pico-8 play session: no input (idle), after a click and taps of 🅾, ❎, 🅾+❎, 🅾 in the second before t = 0

[t = 1 s] idle ~1s (no d-pad/buttons)
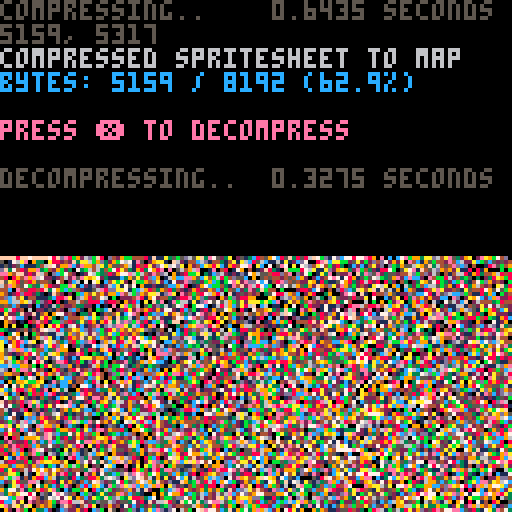

pico-8 cartridge
version 38
__lua__
-- px9 data compression v9
-- by zep & co.
--
-- changelog:
--
-- v9:
--  @pancelor
--  ★ redo bitstream order
--  234 tokens (but ~4% slower)
--
-- v8:
--  @pancelor
--  ★ smaller vlist initialization
--  241 tokens
--
-- v7:
--  smaller vlist_val by @felice
--  7b -> 254 tokens (fastest)
--  7a -> 247 tokens (smallest)
--
-- v6:
--  smaller vlist_val by @p01
--  -> 258 tokens
--
-- v5:
--  fixed bug found by @icegoat
--  262 tokens (the bug was caused by otherwise redundant code!)
--
-- v4:
--  @catatafish
--  ★ smaller decomp
--
--  @felice
--  ★ fix bit flush at end
--  ★ use 0.2.0 functionality
--  ★ even smaller decomp
--  ★ some code simpler/cleaner
--  ★ hey look, a changelog!
--
-- v3:
--  @felice
--  ★ smaller decomp
--
-- v2:
--  @zep
--  ★ original release
--
--[[

	features:
	★ 273 token decompress
	★ handles any bit size data
	★ no manual tuning required
	★ decent compression ratios


	██▒ how to use ▒██

	1. compress your data

		px9_comp(source_x, source_y,
			width, height,
			destination_memory_addr,
			read_function)
				
		e.g. to compress the whole
		spritesheet to the map:
		
		px9_comp(0,0,128,128,
			0x2000, sget)

	…………………………………
	2. decompress
	
		px9_decomp(dest_x, dest_y,
			source_memory_addr,
			read_function,
			write_function)

		e.g. to decompress from map
		memory space back to the
		screen:
		
		px9_decomp(0,0,0x2000,
			pget,pset)

		…………………………………

		(see example below)

		note: only the decompress
		code (tab 1) is needed in
		your release cart after
		storing compressed data.
		
]]

function _init()

	-- test: compress from
	-- spritesheet to map, and
	-- then decomp back to screen

	cls()
	print("compressing..",5)
	flip()

	w=128 h=128
	raw_size=(w*h+1)\2 -- bytes

	ctime=stat(1)

	-- compress spritesheet to map
	-- area (0x2000) and save cart

	clen = px9_comp(
		0,0,
		w,h,
		0x2000,
		sget)

	ctime=stat(1)-ctime

	--cstore() -- save to cart

	-- show compression stats
	print("                 "..(ctime/30).." seconds",0,0)
	print("")
	print("compressed spritesheet to map",6)
	ratio=tostr(clen/raw_size*100)
	print("bytes: "
		..clen.." / "..raw_size
		.." ("..sub(ratio,1,4).."%)"
		,12)
	print("")
	print("press ❎ to decompress",14)

	memcpy(0x7000,0x2000,0x1000)

	-- wait for user
	repeat until (btn(❎) or true)

	print("")
	print("decompressing..",5)
	flip()

	-- save stats screen
	local cx,cy=cursor()
	local sdata={}
	for a=0x6000,0x7ffc do
		sdata[a]=peek4(a)
	end

	dtime=stat(1)

	-- decompress data from map
	-- (0x2000) to screen

	px9_decomp(0,0,0x2000,pget,pset)

	dtime=stat(1)-dtime

	-- wait for user
	repeat until (btn(❎) or true)

	-- restore stats screen
	for a,v in pairs(sdata) do
		poke4(a,v)
	end

	-- add decompression stats
	print("                 "..(dtime/30).." seconds",cx,cy-6,5)
	print("")

end

-->8
-- px9 decompress

-- x0,y0 where to draw to
-- src   compressed data address
-- vget  read function (x,y)
-- vset  write function (x,y,v)

function
	px9_decomp(x0,y0,src,vget,vset)

	local function vlist_val(l, val)
		-- find position and move
		-- to head of the list

--[ 2-3x faster than block below
		local v,i=l[1],1
		while v!=val do
			i+=1
			v,l[i]=l[i],v
		end
		l[1]=val
--]]

--[[ 7 tokens smaller than above
		for i,v in ipairs(l) do
			if v==val then
				add(l,deli(l,i),1)
				return
			end
		end
--]]
	end

	-- bit cache is between 8 and
	-- 15 bits long with the next
	-- bits in these positions:
	--   0b0000.12345678...
	-- (1 is the next bit in the
	--   stream, 2 is the next bit
	--   after that, etc.
	--  0 is a literal zero)
	local cache,cache_bits=0,0
	function getval(bits)
		if cache_bits<8 then
			-- cache next 8 bits
			cache_bits+=8
			cache+=@src>>cache_bits
			src+=1
		end

		-- shift requested bits up
		-- into the integer slots
		cache<<=bits
		local val=cache&0xffff
		-- remove the integer bits
		cache^^=val
		cache_bits-=bits
		return val
	end

	-- get number plus n
	function gnp(n)
		local bits=0
		repeat
			bits+=1
			local vv=getval(bits)
			n+=vv
		until vv<(1<<bits)-1
		return n
	end

	-- header

	local
		w,h_1,      -- w,h-1
		eb,el,pr,
		x,y,
		splen,
		predict
		=
		gnp"1",gnp"0",
		gnp"1",{},{},
		0,0,
		0
		--,nil

	for i=1,gnp"1" do
		add(el,getval(eb))
	end
	for y=y0,y0+h_1 do
		for x=x0,x0+w-1 do
			splen-=1

			if(splen<1) then
				splen,predict=gnp"1",not predict
			end

			local a=y>y0 and vget(x,y-1) or 0

			-- create vlist if needed
			local l=pr[a] or {unpack(el)}
			pr[a]=l

			-- grab index from stream
			-- iff predicted, always 1

			local v=l[predict and 1 or gnp"2"]

			-- update predictions
			vlist_val(l, v)
			vlist_val(el, v)

			-- set
			vset(x,y,v)
		end
	end
end

-->8
-- px9 compress

-- x0,y0 where to read from
-- w,h   image width,height
-- dest  address to store
-- vget  read function (x,y)

function
	px9_comp(x0,y0,w,h,dest,vget)
	local mytable = {}
	local dest0=dest
	local bit=1
	local byte=0

	local function vlist_val(l, val)
		-- find position and move
		-- to head of the list

--[ 2-3x faster than block below
		local v,i=l[1],1
		while v!=val do
			i+=1
			v,l[i]=l[i],v
		end
		l[1]=val
		return i
--]]

--[[ 8 tokens smaller than above
		for i,v in ipairs(l) do
			if v==val then
				add(l,deli(l,i),1)
				return i
			end
		end
--]]
	end

	local cache,cache_bits=0,0
	function putbit(bval)
	 cache=cache<<1|bval
	 cache_bits+=1
		if cache_bits==8 then
			mytable[dest] = cache
			poke(dest,cache)
			dest+=1
			cache,cache_bits=0,0
		end
	end

	function putval(val, bits)
		for i=bits-1,0,-1 do
			putbit(val>>i&1)
		end
	end

	function putnum(val)
		local bits = 0
		repeat
			bits += 1
			local mx=(1<<bits)-1
			local vv=min(val,mx)
			putval(vv,bits)
			val -= vv
		until vv<mx
	end


	-- first_used

	local el={}
	local found={}
	local highest=0
	for y=y0,y0+h-1 do
		for x=x0,x0+w-1 do
			c=vget(x,y)
			if not found[c] then
				found[c]=true
				add(el,c)
				highest=max(highest,c)
			end
		end
	end

	-- header

	local bits=1
	while highest >= 1<<bits do
		bits+=1
	end

	putnum(w-1)
	putnum(h-1)
	putnum(bits-1)
	putnum(#el-1)
	for i=1,#el do
		putval(el[i],bits)
	end


	-- data

	local pr={} -- predictions

	local dat={}

	for y=y0,y0+h-1 do
		for x=x0,x0+w-1 do
			local v=vget(x,y)

			local a=y>y0 and vget(x,y-1) or 0

			-- create vlist if needed
			local l=pr[a] or {unpack(el)}
			pr[a]=l

			-- add to vlist
			add(dat,vlist_val(l,v))
			
			-- and to running list
			vlist_val(el, v)
		end
	end

	-- write
	-- store bit-0 as runtime len
	-- start of each run

	local nopredict
	local pos=1

	while pos <= #dat do
		-- count length
		local pos0=pos

		if nopredict then
			while dat[pos]!=1 and pos<=#dat do
				pos+=1
			end
		else
			while dat[pos]==1 and pos<=#dat do
				pos+=1
			end
		end

		local splen = pos-pos0
		putnum(splen-1)

		if nopredict then
			-- values will all be >= 2
			while pos0 < pos do
				putnum(dat[pos0]-2)
				pos0+=1
			end
		end

		nopredict=not nopredict
	end

	if cache_bits>0 then
		-- flush
		mytable[dest] = cache<<8-cache_bits
		poke(dest,cache<<8-cache_bits)
		dest+=1
	end

	local str = ''
	for i = dest0, dest do
		-- str ..= (chr(mytable[i]))
		str ..= chr(peek(i))
	end
	str = escape_binary_str(str)
	print('' .. dest-dest0 .. ', ' .. #str) -- .. dest0 .. ', ' .. dest .. ', ' .. str)
	printh(str, 'output.bin')
	printh(str, '@clip')
	return dest-dest0
end

function byte_to_hex(byte)
	local hi = ({
		[0]='0',
		[1]='1',
		[2]='2',
		[3]='3',
		[4]='4',
		[5]='5',
		[6]='6',
		[7]='7',
		[8]='8',
		[9]='9',
		[10]='a',
		[11]='b',
		[12]='c',
		[13]='d',
		[14]='e',
		[15]='f'
	})[byte\16]
	local lo = ({
		[0]='0',
		[1]='1',
		[2]='2',
		[3]='3',
		[4]='4',
		[5]='5',
		[6]='6',
		[7]='7',
		[8]='8',
		[9]='9',
		[10]='a',
		[11]='b',
		[12]='c',
		[13]='d',
		[14]='e',
		[15]='f'
	})[byte%16]
	return '\\x' .. hi .. lo
end

function escape_binary_str(s)
 local out=""
 for i=1,#s do
  local c  = sub(s,i,i)
  local nc = ord(s,i+1)
  local pr = (nc and nc>=48 and nc<=57) and "00" or ""
  local v=c
  if(c=="\"") v="\\\""
  if(c=="\\") v="\\\\"
  if(ord(c)==0) v="\\"..pr.."0"
  if(ord(c)==10) v="\\n"
  if(ord(c)==13) v="\\r"
  if(ord(c)==9) v="\\t"
  	-- v = byte_to_hex(ord(c))
  out..= v
 end
 return out
end
-- 40% - 50%
-- 14 images per cart...
-- dw = 8 images per cart...
__gfx__
d36cdcddcddcdcddcd3dc53dc53d3dcdd7c3d3d353d3d3d3dcd66cdc666677777777676777777777777777777677777677777777777777777777777777735b77
3cd6bdcbdcb6c6bcdbcd3cd3dcd3c3d33663d3d3dc1d3d3c3d6666c6c6c6666777777677777776767677777766777766777677777777777777777777777db677
d33c66cdbdcdbdcdbdc3d3dc33cd3d3d336cdc3c3d3c3cddc6c66666b66c6667776767667776777777777677667777667766777777777777777777777773bd77
dcd3c6dcdcbdcd3dcd3dd3d3dd3d3d3c5cd6cdcd3d3dd3cd666667666c6666676777767776777677777766776c777766777677777777777777777777777dbb77
3d3d3c66cdcdbdc3d3d3c3d3c3d3d3d3d33d6cb6c3d3cddc6c6666767666667677777777776777777777667776777766776677777777777777777766776bd677
dc3cd3cb6b6cdcbdc3cd3cd3d3d3c3d3c5c366cd6c3d3c6b66666676666667677777767767767777777766776c77776677667777777777776b6777db777dbb77
3cddbddc66c6bdcd3d3dcd3c5c3d3dc53d3d366cd66c6dc6c6c6c6667767667677677777767776776777667766777766776c7777777777773377776b7773b677
6c6c6cbdc6676cdbcdcbd3d3d3d3d3d3cd3cdc66bc6666666c666c6c6676766767777677776777777777c677667777667766777777777777db6777d6777dbd77
cdb6c66c6667776cdbdcdc3dc3dcdc3cd3cd33c6cd6c666666cb6c66667666767676777677767777777766776c6d66cb6666777776777777b37777b6776b5b77
dcdcbcdcbc677766c6cdbdc3dc3dcbdcdc6c6cb66cb66666766c6c6c666666666767777776777677767766d36333d66dd666777777777777db67776b777db677
cbdcddb6c6c6677766c6cdb63dcb6cd6c6bcbddc66cc666666c6c6b6c66c666c76776767777677767777c3353d5b666bdb6c677777777777db6777d6776bdb77
dcbdcbc66cbcc676666c6cdccbdcdcbc6b6cdcbdc66bc66c666666c6bc66c6666676777676767777776d3553d535d665d6b6b777777677773b7777b6777dbd77
cdc6b6c3c6666c7777766cb6cdcdbdcdbcdcb6cdb666c6c66cc6c66c6c666c6c666766777677677777c353553553ddbdbdd6d77777777777db67776b776bb666
dbcdccd6bccbc667777766c6bcbcdcb6cdcdcdbcdc66cb6c66c6b6c6c66c6666666677676767767777d3553555dbdfd36b66b777777777773b7777d6777dbb6d
c6cb6bcc6cd6cc6c7777776c6c6dc6cdbcb6bcdcbcc67c6cbcb6c6c6b666c6c6c767677676767776763535535355d663ddd6667777777777db67776b7773db75
c6c6c6cbcbc6b6c6677777666cbcbcbc6cdcdc6b6dbc76c666c6cb666c66c6c66667667667666767763553535d33666ba36b667777777777db7777b6777bdb7d
6bc6cb6c66ccc6bcc6777777666c66cdcb6cb6ccc6c6c66c6cb6c6cc66c66c66c76676776666677776353555d355b665dbf6b677777777773b677ddd776dbd6d
c66c6c66c6c6bc6c6c66777666c6cb6c6c6c6cb6bc6bc66666c6cb6cb6c6c6c6666666666666767676355313dd35666b5d66667777777777dbd673b6777bdbfd
6c66c66c6c666c6c6cc7677766666c6c6b6cb66c6c6c6b76cc666c66c66c666c6c6666766676767776353553db53d665bd66b67777777777b5b77d5d776dbd6d
66c666c666c6c666c66c77777777776666c66c66c6bc6cc766c66cc6c6c66c66c666c7667667676666355355d555bf635d6b667777777777dbd763db777bbbfd
6666c766c6666c6c66c666677766c76666766c6c6666c666666c666c66c6c66c66c666666666666676353513d5356665b5f6b77777777777b53773d6777ddb75
c6c66c6c6c6c6666666c6c66777766c666666766c6c66c6c6666c666c6666c666666c66c7666666666355535db53d66b5d66d67777777777dbd773db776bbd6d
66c6c66666c66c66c666666c67776666c66666676676c66c6c6c6c6c66c6c666c666666666c76666763535156555b7655bf6b67777777777b3d673d6777dbd65
6c766c6c6c7c66c76c6c66c76c7777c666676c666667766666666666c66666c7666666666676666666353553d353666b5d66667777777777db5775367763bb6d
66c666666666666c66cd6666666677766666666c66c6c66c7666c6c666c6c6666c66c6666666667676355353d55556653d6b667777777777b5b763dd7765ddd5
66666c66c66c6c7666cb66c66666777666666666666666666c7676666666676c7666766666666766763535555353d6b55bfdb67777777777d3d773db7765bbd5
666666666666666c66dd3c666666676776c6676666c7c6c66666666666666677666666666676766766351535d355b665bd66667777777777b3d673d677d5bdd5
766666666666666766cbdb666666777677766666c76676666c66666666667666666666667666676776353513d535d6bd556b667777777777dbd7653555d5bb53
766767666666666666dd6b6c766677766676c76776666c6667666666666666767676676667677677763553553553565db566b67777777777b3ddb51355d3d531
766676666666666666cbd6b676677776666776676766666666666677666676676767667767676767763535155355b65d5556d67777777777d335110553d5b530
7777677767666666666b6b6c7677777666777667676666c66666666676676767667676676767677776351313553556b5bdb6b77777777777b550351515551350
777777677777777776cdbdb67766777676667767777766666666767767676767676767767777776766355515535356d5bdfd667777777777d351503551d35305
77767777776777676b6b6d6c77c667776767677666766c66c666776777767776777677777676776666531353d555d6db5d6b6677777777773030305055d55301
77677677677777776cbdbdb6776b667676767676776766666c666677767776777677767677777766c6355515db53bd655bfdb677777777775355050315530510
7776776776766767cd6ddd6b776cdc7767676767677666c666c6677777777777777777777777776666535353d535d6b55d666677777777763510305155551350
76776776776776776bb6bdb677cb6b66776776777676c666b66b7676777677777777777777777766663535155553da65bd6bd677777776763535050505d31030
77777777677767776ddbdd6c776d6cb66777777677766666c666667777777767776777777777776666355535db55d6d35df6bf77777776765105031355d53505
7776776777677767cb6d3db6776b6d636677767777766c66b6c6667776776777777777777777776667353535d535b6db5b6d667777777676335030515d355030
77777777777777776dbddb6b776c66d6c6777777777c66b666b66677777777776777776777777766c7535513db55d6655dfb6677777776763053050555553050
7777777767777777cb63d6b6776db6b6667777777776666c66c666777777777777776c67777777666635153565536b635b7d667777777666bd55d56ddd351305
77777777777777776dd5bd6b77666d6b667777777766c6666b6b767777777777777666677777776c67535535d353d6d53dfb66777776c6bdddbd667776510530
7777777777777777bdbddb66776bcb6dc7777777776c6b6c66c666777777777777c6b6677777776666353535535555b5556db77777d353553553d6777d315011
7777777777777777d65db6bd676666d6b77777777766666b6b6b766c67777777766c6c677777776b7653553b6535b6d5bd66d67777353513035567777d503503
7777667777777776cbd5db6b776cd6b6d7777777776c6b66c6b66c666667777776b66b777777776666353555d535d6a35d6b66777d311505105367777d350350
7776667677777777dd3db6dc776db6dd667777777666c6c66b6c66b666667777766666677777776c663515335355b5d35b65667763515030535567776d150530
6766676677777776b65db6b66766666bc677777776c6b66b6b6b6b66c666777776cb6c677777776666353535553555b555db66777d303505003567776d535350
6676667677777777d3db636b776b6b66d67777776c666b6cb6d6c6666666777776666b777777776b76535533d355ddd53d6db77765350530355377776d350301
6666667677777776c5ddb6b6676cd6db66777776666b6c6b6b6b6b6b6666767676c6b676777777666d35353555b5b6bd5bfd667765150305015567776d553501
6c66667667777766b5bddb6b77666d66d6676776c6c66b6ddb6bdd66c666676766b666666777766bdd353535b555d5b55d6bdf7763530515031577776d350530
6666666677676766d5db6db6676db6b6b666667666b66b6b6db6bdb6b666666676666b7666777666dd554b55d535bd653d6db77765105030505377776d535030
db66c67666c666663db6b6db776666dd66666766c666b6d6b6bddb6b66c6667666b66666dd6cd666d36dfd33d355ff65356b667663530530315d677763553051
666b666666666c663ddbdb6d666bdc6b6c6666666b6b6bdbdddd6db6cbf66666666c6b76336d3d666d666b55b55d66b55bfddf6765153050503577677d503530
db6666666c66b66d5bddddbb76666b6dd6b6666c666c6ddd35dbddbd66666666666b666d3dd6bd3b7676355dd55b66b55d6b667763505035035d677763535050
666666666666666bddb6b6d6666b66d6b6666666b6b66666d35dddb6b66b766666666b6d533d5515f76dbd6b5b5d66635bfdd66765030501503577776d505301
db66b6b66b666b6d5dbdbdbb6b6dddb6d6b66666b6ddb6666b5dda366666666666b66773555535356763d555d55b6b635d6b66f763513503055d677765353050
66d6dd66666b7663dbd6b6db666d66ddb666666c6353dd66bd6dddbbdb66666663d667653355355367635b5bdb55b6b55bfdb67665305030503d67776d535305
ddb6dbd6b66666bdddbddb6b6db6bdb6d66b666bd53d563dbd776bdddbdb6666dbd366c5153d503567635555555b66635d63dddd350503503153777763511531
666666666c666665bddbdb6db66d66ddb6d66666b5535d5bd5775dbdddb66666d53d66b513553503f665355db55dbb653565d5bd55315050505d777765135301
db6b766b6bdb6b66d6b6b6b666bddb6d6d6b66663535dbd5bd77355b55db6666bd35b6651535535b77635d355b536b55356b5555351313050353777763053051
d3d666b6ddb6b66b6b6666db6b66dddbd6b766663553dd555d77d35d35db6666d55dddd350553515676355535d53bab55bf5553d53150503053d776765105350
ddb666d66db66b6d365d66b6d66b6d6db666d66635353653bd77355bd3db66d6b535b6b55355535367635b555b5dbdd355635d5555030350505d677763035030
3ddd66b6bd6b6bddbdbd666b6bd6db6ddd6b666d3555d5b55d77d35555b6da66535ddd650535350567635555b5555b55356515d3d31505031353777765153505
dbd666d6ddb6d66ddddb66bddddb6dab6a3ddbf63535365535773553d55b6366353535d3535553536763535555335535356353d551105305015d777761030530
5dbd66b66db66666bbdd66ddbdd6dddd366d6ddb5513dd535d775355b5dbddd3555d53d53153513566635515355353515563555d35130503503d777763053501
d5d666d6bddb666d6ddb66b6dbdbdbdddd35bd6d53553d553d775535535a3d5d353535d35155350567655513535305350565553d53150310155d677765053031
3dbd6b66ddb6666bd6bd665bddd646db6d55d3dd3d355db535773515d35b6535535d535515355353676353505135305353d535d155035050303d777763053550
dbdd66d6bdbd66656dd366b6dbd6f6f7f635353d5d53dd553d77d3535bddbd53553555d35355355566665535155553556f65553d35105305055d6777d5035030
5ddb76b66ddbda6bd6bd6dddd5b6f66666d5d555b635bd5355773555553d55515353535505553535d666b511355dd53556fd35d5535105035036677763003530
dbdd66d6bdbadd63ddd366bdbddd6bd3535353d5dd355db53d77d353535bd5355155555353551153533dd31556b6bdddd6bdd5d3d5130350315d777761505050
5dd666b6dddbdd65bdbd6ddb65db5d53d555553d35555d5555773515b5dbd551353d31d515353505555351113ddd66666b6d666761051505053d677763035301
db6d66d6dbdb6dbdddd366bd5dbdd6355353d3d55353dd353d775535555a35551555515315551053531515055353d3d6d6ddc667d313030301566777d5105031
dddb76d6bdda366553db6ddddad66bd5555d5d5353553d5535773553533bd53513135355315353555511313010511533d3dd666763050515035d777763053503
777776b6ddbdd66dddbd66bdbd66665d35353d3555355db55d77535555dbdd51555551d30555015351551505110535111533db66d5150305053d7767d5030050
767666d6d5abdddb66656d6d6dbdb353d515d55135135d533d7735535355353531353555135353555315115015051510501551dd350305030156677763053530
d3dbdb66bddb6d666b5b35b533d355d3d3535d3515355d555b77535535135d6d5555515351551b51dd35130503053511050511d653150305035d7777d5105010
ddb6ddd6ddb666abdd555353553535b5d3553515315536353d77353511515577d335355351535505dd35051355110503050351dd5530515050366777d3531350
b6d5b6b6bdd6a6ddd3353535355355353d666d6151355d555d76511153035df6d5555dd531550313dd53105015553515011510d3510503030556677761053050
d5b6dd65d6a6666355353553535535355bd677d315055db535663153055135f7d53d666315305050dbd15105010355355105355535130505135d7777d3505301
56d66a665f66f6dbd53553d5d53d53553535d6d353535d55356d3105303555ddd353dbd501513053dd51035030511105355d51555305030501367777d5035031
66666767f77665d656d6d6d6b6d6d6dddddd3d3510535db5156d3515150513db65baba3515305105dd3510501015505051353dddd530505035566777d3535350
766b66b6bdbbbbbbbbab633dd3d33d3ddd3dddd353555d53156d30530530555535b5b505030503535d35150305053011010511535051303050367767d5503050
d6bdbabdba5d4da5ab666d53d5d5d3d3d3d3d35115035d30536d350530535313535b431350515005db51503050151505105350d55305050503566777d3535030
5ddadddaddbdb5535567d3d51353155d35d535d305535555156d513051151553535b5050513013535d51305051051010501503555113530351567777d5305350
db5bdbdb5bd5a3d5bd6f7dd355515535513d53555355dd355ddbd515535353535355350315050505dd35111555351305030511553500305003567777d3503050
b5b5bab5babbbbbababd6bd53d3535353d515551553df655335533530535353505305035035030535d51050135d35510505510d55135050515367767d1555311
dbab5b5b4b5a54bb5b5bbabbabd5d5d66db535353d5666b553530505350555053515355150515105db51503050155355311353553105035030d67777d3530530
db5b4b4bb4b3bb4ba3b4b5b5b5bdddd6d6b6b5b55353353530353535535355355135155305303530dd531505011115555555155d5530503053567777d0535053
56b4b4b4b4b4a3a35b4b4b4babab66babab5ab5353553553555555535155151515155115105101053d35015051505135535d3566d305050505567677d3053503
556bab5bab6b5bab5bababdab666ba3bdb5b5b4b5353535353535351505151115050350353153535dd51503153515553555d5d67d053031313d67777d5531301
535ddba3dbadadbda3dbda6666bb5b4b5b4b5b5b4b530535353555551515351503551551050501053d313050555353dd53536676d305050505367777d3053550
555d6b65a6dbdbdb6ba66b66b55b4b5b4b5b4b4bb4b535035053535d3553555355351513503153515d51501151535553d5dd66673513050305d6777751305303
dbdb5db6bdbababababba66babb4b4b4b5b4b5b4b5b55353535355d555dd5d3551551350535050355d351505051153555353dc675115035053567777d0530530
bababab5bab5bdb5b55bbad53dab5b4b5b4b5b4b4b9bbab53555d3531113551511535151150535053d5035035311051355d5dd66d303501305d67767d3005050
5b53b5ba3b5b4b4b4babdbbdb5bdabb9ba35ab5babbabad555b53535151111115155515305310535dd3511505551501111353d66351050505356777751053303
35b4b5b5b4b4bbabbab6a6b4b4b5b5b5b5bbdba6d6666d66b55353535151555153153555151511535d51503111151105151155665530313015d67777d3030501
b4b5b9b4b4bababab666bb4bab5b4b4b4b4b4b5bbab6babb53505350351505315551551355135151535031050503555011515366350505053537777731505030
5bb9b3b4babba667776b5b5b5b5b5b5b5b5b4b5b4b5b5b5b435351355353515555d315515355515050511505015010535011555d5130503015d67777d0135051
b4b5ada666f6777766b5b9b535b4b55b55b4b5b4b5b4bb4bbb5353503555555d355511535d1515351515051051050511550315111505035053d7777753053130
7777777776777767d5dab5b5b4b53b55b5b5b5b5b4bb9bb9bab53053553dddd3d51d511555115515153115050511101053515153153050503557776751503050
776666666676676753ddddada3db95b5b5535b5b4b4bb4bbabba355d5555353511111511115115151515053113505305155153505153030503d7777753035030
6d66666667667676d13d66666666666f66adda5babb9baba6ff7d53511155d5551531355353535353530515551510510511535115305150355d6777751053550
66766767677767665553353d6dddd6d66d66666666f67777777635153535353353535531553553553053135510151050530511505150305035d7777735305031
7777777777767677d35155dddb55353535353dddd66777766db535b5b5bb5b5b5b503050305030505305050351505305150151051305053053d7776750533050
777777776767776d5555dd666d5d55555555535355dbdbdbbb5bb4bb5b4b5b5b5b535035030350303053035015030510111515105531305053d7777751055031
6666b666677765115155d66a6655d5d55dd3d535bbb5b5b4b4b9b5b4b5b5b4b5b535b50355150535050505030305105153051350130505035566777735033503
bbbbabbba66d355d5553556666dbd55db5b5b5b4b4b4b4bb4bb5b5b5b4b5b5b55b5b5b53553030503530305150505101050515051505035035d7777751153510
5b4b5b9bbba35d765b553535bfddd5b5b5b9b5bb4b5b5b4bb4b5b5b4b5b5b5b5b5b5535b5b535530505053030350305505115150535030515367777730135030
b4b9b5bb9bbfd7655d535135556fbab5b4b5b54b5b4b5bb4b5b5b4b5b5b4b5b5b55b5b5b535b53533503051511305130501505305035050355d7767751503550
5bb5bb4bb4bba765355515556bbb4b5b4b5b5bb4b5b5b9b5b5b4b5b5b5b5b4b5b5b5b5b5b5b5b5b5335353035050305035035151550513503566777731053530
b4b4b9b4bab4bdababdbababab9bb5b5b5b4b4b5b5b4b5b5b4bb4b5b4b5b5b5b4b5b5b4b5b435b535b5353503535053050551551315030505367777755353050
b4bb4bb5bb4bbb5b5babb5bb5b555b4355b535b535b5b535b5b4b5b4b5b4b4b5b5b4b5b55b5b55b5b535b5350503505035035535530505035566777730053530
5b4bb4bab4b54b5b5bb4bb4b4bb5b5b535353535b5b5b5b5b4b5b5b5b4bb4bb5b4b5b5b5b5b4b5b4b5b535353050305305305551550350513567777751535051
b5b9b5b5bb4bb4b5b435b4b5b4b5b55b53535b535b55b55b5b5b4b4b5b4bb4b5b5b5b4b5b5b5b5b55b4b5b535135053505053155315031305367777631053530
5bab5bab4bab4bb9b5b4b5b4bb4b5bb5b533535355b55b5b4b55b5b5b5b4b5b5b4b5b5b5b5b55b4b5b5b4b5b5053530531350355513505053567777751130501
b4b5b4bb9bbabab3b4bb4bbabababad55b53533533533535b43b5b4b4b5b535b4b5b4b9b4b4bb9bb5b5b9b4b535505305050353db10505355367777630503530
bb4bab5bb4b5bababababaa6666766666664b4b5353535353355b5b5b4b5b5b4bb4bb5b5b5b4b5ba5b4bba6b5531305303530505551305015367777751153503
4bab3b9b4bababbababba666666d6ddddd666665b535353535b55b5b4b5b5b4b4b5b4b4b5b5bab5bbab4b6b4b53505051105353d315053503567777635035305
b5b4b9bdbabdb5babba67776666dd35b53db6d666fdb4b53535b555b5355b4b5b5b4b5bab5b5b5b934bab5bab513530353505155511501355367777713503505
5bab5b5babb4babdabab7766666dd55d55553dd66667665b55353b55b5b5b535b4b5b4b5b9b4ba3b4bfb5b4bb53005305035353d350305015567777650535530
b4b5bab5b5bab5bbbfbab77666d6555515315533dd6666766a355353535b4b5b5b4b5b5b5bbab34bab5babbaba35305535551551535050503567777631053053
5b5a3b4bab5b5babababa6766666d35d35511551535d6d666676a5353535b5b5b4b5b5b4b4b5b5abbabababab435553551315151505db5351567777651305303
b4bb4ba335b4b9b5b5b6bb77666655d51551555155353d666666776adb535355b5b5b4b5b5b9bbbababbabf77653551515155dd53535aba35367777630535350
5b4ba3b5b4bb9b3babababd77766d3d55515551555155dbdb666667676fab4b5b4b5bb4b5b4baababfa67777763d13513535ddd3535035bda666776d50505035
b5b5b5b9bbabb5ab5bb5bab6776655535535535153555d5553dc6666777777f6fbadababaaba666f777777776d3515151015db653053534bdb65dd6351035350
5b5bab4b4b5b9bb5bababbab77d35515115155535155dc5355553dc6666677777777777777776777777777763515515303536dd305303535adbbd66503553505
b4b5b4bbababb4babb9baba77760101010515355d555d3551153553dc66666677777777777777777777676655515513551356d35050503533b9bab6d55355531
35b4bb4b5bdb9bbab4bba66bf76510505010511515d3d5555551155353db6666666767777677676766667663553515303555db1530305305535b5aa6ccbb94dc
b5bb4b5bababb9b5baba6bf6677d50101051105153dd5d3553551555155d3dc6c66666666666776767666655d1513535135dd503050305030534bbaac6ba44dc
__gff__
0081030301811303030301010000010003030101010103030101000000000000000000000000000000000000000000000000000000000000000000000000000000000000000000000000000000000000000000000000000000000000000000000000000000000000000000000000000000000000000000000000000000000000
0000000000000000000000000000000000000000000000000000000000000000000000000000000000000000000000000000000000000000000000000000000000000000000000000000000000000000000000000000000000000000000000000000000000000000000000000000000000000000000000000000000000000000
__map__
fffffff0ffff0ffd89e32fc19aa67c51f47fc01ffcc05f7c3c8cff11bf818b9b851f420042b8c21112fee70148c0f8f821e008c20b0a84ff733842c042f8295c940f8c62f83f23e01906fe092f3811f00dff6fc641c03fe046f8427887ff73183f50caf8851bc3f87ff12338f818ffb342f9df13065ec2ff8a7084ff3fc0022e
12f03fe3e37fce013ef0bfe6ff2ff0ff57f8ffd360e003ff7f3a20bce1ff1f87833ff8ffc760fcc1ffbf0eff7f1f08c0cdff82ffbf03168484ff7f0bce4258085ff8ff8f0148180290e10bff3309ffd3702402168431aef07f927593ff2732788681ff215f0207ff5719070165fc9f780438c2ff344c7e201cfcdf643ce07fca
c107c1c7ff4ac617fec782977081ff8f8c13fc6f255c24e024fc2fc3ff990ffcc5ffdfe4ff007ee7ff8f12fe1789ffff6f08c0ffff178430feff7ea83c82ffffcd8df0ffafc31fe0ffdf08fe47899ff8ff3f89ff83952b9c99ff3f13fe47f2519af8ff3730e17f22e40a02feffd2f03b7f3090c4ffff41f89d4b4e59e2ffff10
fe9784ffff44f81f72642be4ff6f70f0ff4b207cfcff6ffe08ffffc4fe871c5c25f9ffd3e18fc2ffdf90ff6558f82095ffbf4c180f1bfeff3168380bff7f8df25bf82bfcffbdf02ff8ffafe1672efeff43ea7f127e92121ef93fa6fe59f8972bc98ffcaf63f883f12b5ff843feffc3f0bf4df2caff5f88fe0f79e59025fe92f1
ff17c2ff6963a91f648941fe47f6bfe497851a3933e1e37f633f871ff9273c591e3bc233c9ffc4fea7fcc498fd012ef9ff83e1e27fc0ffc881173ce1ff8fcae1f8ffd9ff5f73fcff3cffffc9fe17e137fbffff865cf9ffc7e1afede8ffca85ff8fe3f49dfc007eca35f2bfb125f9ff2be12ffbdf4827f99fd8ffba8fe4070b7f
8027c9ffc2fe57e11fccf2b22cb75c24c9ffc04efb8bbf198c1c5c593e7901d7ff07fcc7ff843f6a567ef2fcedb8c2af7ce1bff00b3fdbff24fcccff22fcbf72f5ffbff1bf03c05f791cfc6f1cff7f83f29790ff91fcff1bd03e38f9ffcf8d90c299f8fff07fcffc744402474eff173b12fff3087ed90c32421c83849ff2faff
17b9355f9bf885091c5442963709e7c66187fd7f930b5d5ed9350bc391385dc3f26c9c520e494e1f6184ff4f729f40220d04b2c44190cbd67110b2efb93a721096b8c3ff66d70f1eb19a6382a06982157ce8210924d22542867be2e5ff931f2493e8f1894d481cf4e08f3f8ec439f99ff0bfdc18310cdd6e2091c58365e569ea
95f1ff3f2258788e438207cd6152c006ea43f4c82ff97f87030788d0c31124f9411f4ef80707f63591ff2faf9c96f0931cfb83ee975f58f201d9fbc70f512bbff363c242001e0b0d07a75d76f2f9e30abf73e51f3f2432fc232fd7c25ff9c5f6cf7cf27fe049863790d09c4ef983097e4c62e109f831f1479e7f5e802b825f11
f9594e0cff0712e678466d9cfbe1cadf810fff0f88c41316fe4c6018fe083fe70fe34afc118e400ef0138667482a18c6ff499e05841fc0020c7f6c08214308f922c0c2ff949384302b022e063eca41c27158e2ffca4f213cdc618c845b2e09ffff28fc4a00c20f24fcff557280f00fff7f120ce0ffbf0f06e00affff39fc42f9
ffc724349cfcffe9d0808bff3f5c1046f8ffeb0316feff3f8087ffbfcecbff3f0f77f82b8fff3f1bfe8c0fff7f34fc9c7fbeffbf19be081e967f1c9e66feff6148f82909ca92e0ff7f7281ee49cec4ffdf0d0bece408ffff7430044110f0ff7f2938863ff8ffd70f20e0ff6f872308ff7f9d868fffffceffff2f000000000000
